Run: headless pygame with SDL's dummy video driver; simulated clock (each Clock.tick advances the game by its frame time, no real sleeping); random seed 0; keys injected as events and as key.get_pressed() state; no mouse input.
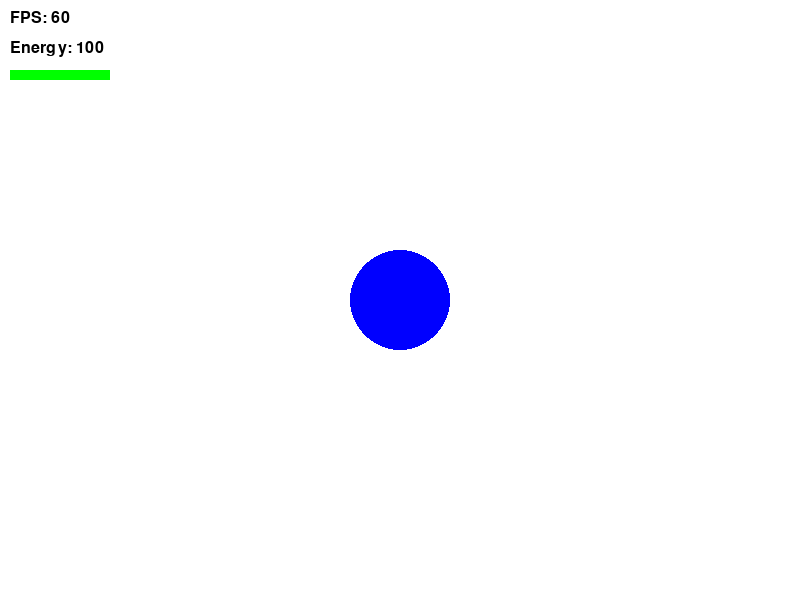
Frame 1 of 4 · flips 1–60 · no input
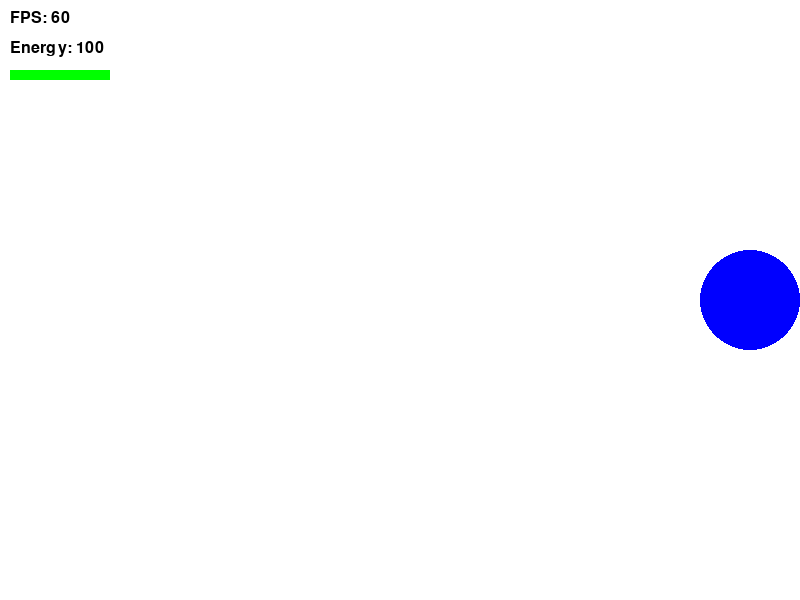
Frame 2 of 4 · flips 61–180 · tapped SPACE, RETURN · held RIGHT (→), D
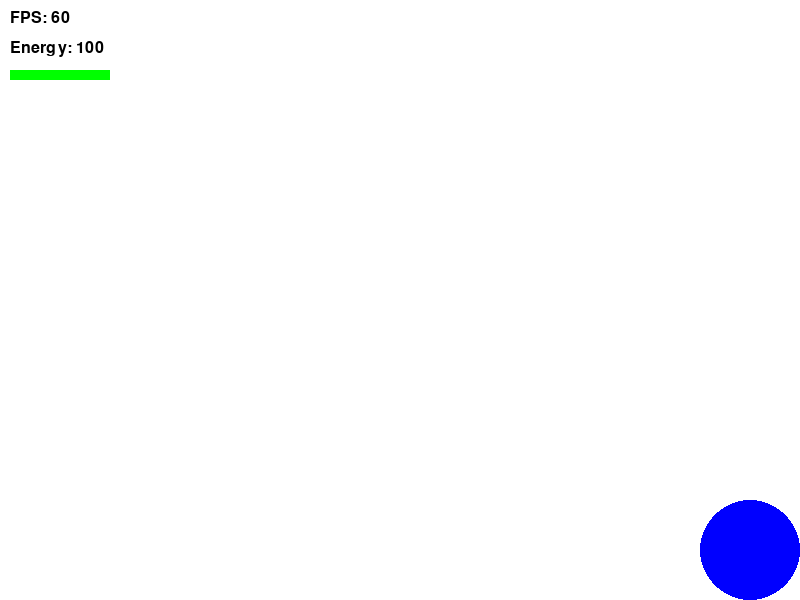
Frame 3 of 4 · flips 181–300 · held DOWN (↓), S
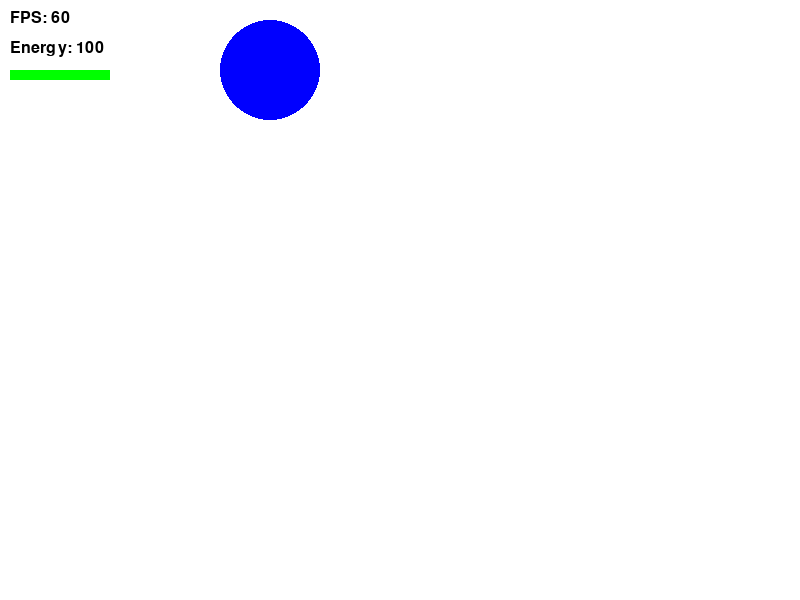
Frame 4 of 4 · flips 301–420 · held LEFT (←), A, UP (↑), W

The pygame program that drew these frames:

import pygame
import sys

pygame.init()
SCREEN_WIDTH = 800
SCREEN_HEIGHT = 600
screen = pygame.display.set_mode((SCREEN_WIDTH, SCREEN_HEIGHT))
pygame.display.set_caption("My First Pygame")

# 기본 폰트와 크기 설정
font = pygame.font.SysFont("Arial", 24)

# 원의 초기 위치
circle_x = 400
circle_y = 300
# 원의 반지름
circle_radius = 50
#원의 속도
base_speed = 4
dash_speed = 8

# 에너지 시스템 설정
energy = 100
max_energy = 100
#대쉬 가능 여부
can_dash = True 

WHITE = (255, 255, 255)
BLACK = (0, 0, 0)
BLUE = (0, 0, 255)
RED = (255, 0, 0)
GREEN = (0, 255, 0) # 에너지 바 색상용

clock = pygame.time.Clock()
running = True

while running:
    for event in pygame.event.get():
        if event.type == pygame.QUIT:
            running = False
            
    #키보드 입력 확인
    keys = pygame.key.get_pressed()
    
    #대쉬 가능 상태 체크 (에너지가 10 이하로 떨어지면 잠금)
    if energy <= 10:
        can_dash = False
    #에너지가 다시 100(최대치)이 되면 잠금 해제
    if energy >= max_energy:
        can_dash = True
    
    #대쉬 상태 판정
    is_dashing = (keys[pygame.K_LSHIFT] or keys[pygame.K_RSHIFT]) and energy > 0 and can_dash
    
    #대쉬 상태에 따른 속도와 색상 결정
    if is_dashing:#대쉬중
        current_speed = dash_speed
        circle_color = RED
    elif not can_dash:#대쉬 불가능
        current_speed = base_speed
        circle_color = (150, 150, 150)
    else:#평상시
        current_speed = base_speed
        circle_color = BLUE
    
    moved = False
    if keys[pygame.K_LEFT]:
        circle_x -= current_speed
        moved = True
    if keys[pygame.K_RIGHT]:
        circle_x += current_speed
        moved = True
    if keys[pygame.K_UP]:
        circle_y -= current_speed
        moved = True
    if keys[pygame.K_DOWN]:
        circle_y += current_speed
        moved = True
        
    # 이동 중이면서 대쉬 상태일 때만 에너지 소모 (틱당 1)
    if is_dashing and moved:
        energy -= 1
        if energy < 0: energy = 0
    # 대쉬 중이 아닐 때 에너지 회복 (틱당 1, 최대 100)
    elif not is_dashing:
        energy += 1
        if energy > max_energy: energy = max_energy
        
    #화면 경계 제한
    circle_x = max(circle_radius, min(SCREEN_WIDTH - circle_radius, circle_x))
    circle_y = max(circle_radius, min(SCREEN_HEIGHT - circle_radius, circle_y))
        
    #화면 채우기
    screen.fill(WHITE)
    # 원 그리기 (상태에 따라 색상 변경)
    pygame.draw.circle(screen, circle_color, (int(circle_x), int(circle_y)), circle_radius)
    
    # 에너지 UI 표시 (텍스트 + 바)
    energy_text = font.render(f"Energy: {energy}", True, BLACK)
    screen.blit(energy_text, (10, 40))
    # 에너지 바 배경
    pygame.draw.rect(screen, BLACK, (10, 70, 100, 10), 2)
    # 에너지 바 내용물
    pygame.draw.rect(screen, GREEN, (10, 70, energy, 10))
    
    #FPS 표시
    fps_text = font.render(f"FPS: {int(clock.get_fps())}", True, BLACK)
    screen.blit(fps_text, (10, 10))
    
    pygame.display.flip()
    clock.tick(60)

pygame.quit()
sys.exit()
